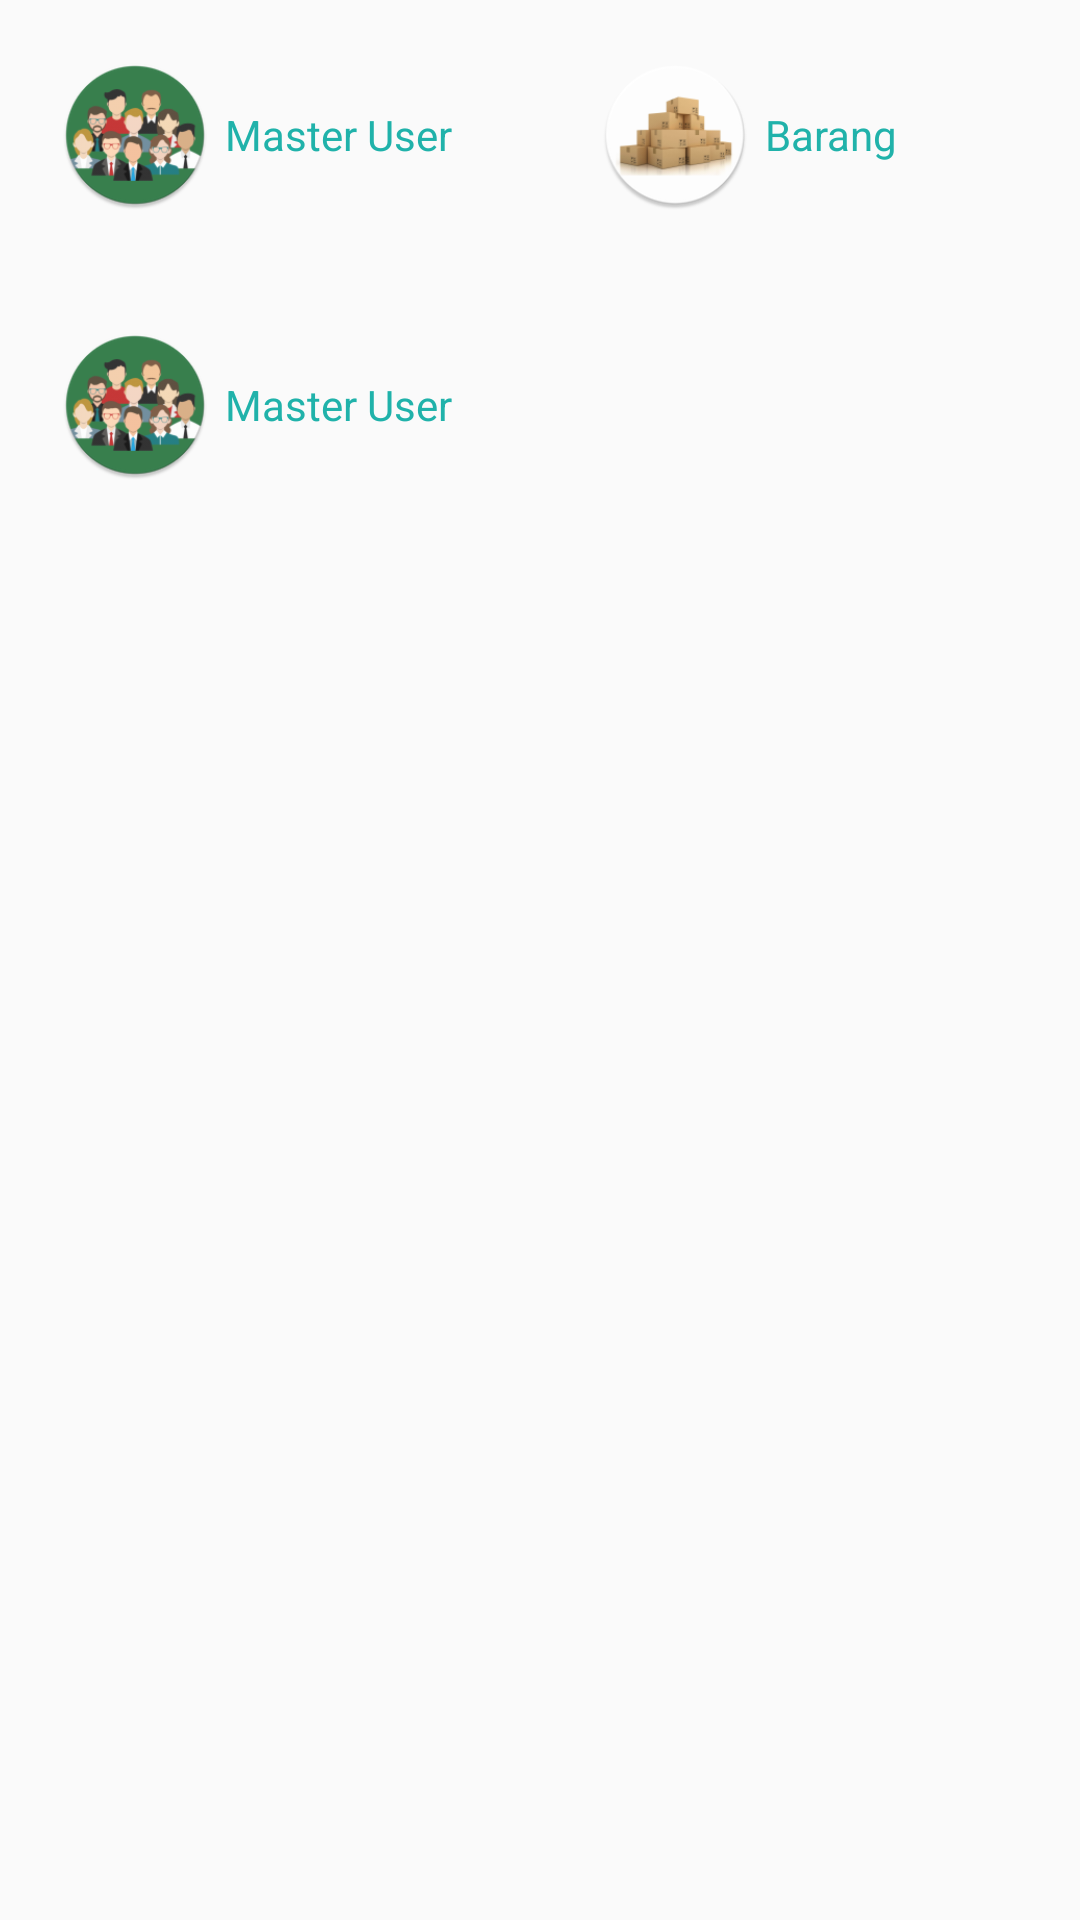

The Android layout XML behind this screen, and the referenced resources:
<!-- AndroidManifest.xml: application theme AppTheme -->
<!-- res/layout/activity_dashboard.xml -->
<?xml version="1.0" encoding="utf-8"?>
<RelativeLayout xmlns:android="http://schemas.android.com/apk/res/android"
    xmlns:tools="http://schemas.android.com/tools"
    android:id="@+id/activity_main"
    android:layout_width="match_parent"
    android:layout_height="match_parent"
    tools:context=".Dashboard">

    <LinearLayout
        android:layout_width="match_parent"
        android:layout_height="wrap_content"
        android:background="@android:color/transparent"
        android:baselineAligned="false"
        android:id="@+id/kotak1"
        android:orientation="horizontal">

        <LinearLayout
            android:layout_width="0dp"
            android:layout_height="wrap_content"
            android:layout_weight="1"

            android:background="@android:color/transparent">

                <RelativeLayout
                    android:id="@+id/layoutuser"
                    android:layout_width="match_parent"
                    android:layout_height="wrap_content"
                    android:background="@android:color/transparent"
                    android:padding="20dp">

                    <ImageView
                        android:id="@+id/imageuser"
                        android:layout_width="50dp"
                        android:layout_height="50dp"
                        android:layout_marginRight="5dp"
                        android:background="@mipmap/ic_pegawai" />

                    <TextView
                        android:id="@+id/txUser"
                        android:layout_width="wrap_content"
                        android:layout_height="wrap_content"
                        android:layout_centerVertical="true"
                        android:layout_toRightOf="@+id/imageuser"
                        android:text="Master User" />
                </RelativeLayout>

        </LinearLayout>

        <LinearLayout
            android:layout_width="0dp"
            android:layout_height="wrap_content"
            android:background="@android:color/transparent"
            android:layout_weight="1">
                <RelativeLayout
                    android:id="@+id/layoutbarang"
                    android:layout_width="match_parent"
                    android:background="@android:color/transparent"
                    android:layout_height="wrap_content"
                    android:padding="20dp">

                    <ImageView
                        android:id="@+id/imagebarang"
                        android:layout_width="50dp"
                        android:layout_height="50dp"
                        android:layout_marginRight="5dp"
                        android:background="@mipmap/ic_barang" />

                    <TextView
                        android:id="@+id/txbarang"
                        android:layout_width="wrap_content"
                        android:layout_height="wrap_content"
                        android:layout_centerVertical="true"
                        android:layout_toRightOf="@+id/imagebarang"
                        android:text="Barang" />
                </RelativeLayout>
        </LinearLayout>
    </LinearLayout>

    <LinearLayout
        android:layout_width="match_parent"
        android:layout_height="wrap_content"
        android:background="@android:color/transparent"
        android:baselineAligned="false"
        android:id="@+id/kotak2"
        android:layout_below="@+id/kotak1"
        android:orientation="horizontal">

        <LinearLayout
            android:layout_width="0dp"
            android:layout_height="wrap_content"
            android:layout_weight="1"

            android:background="@android:color/transparent">

            <RelativeLayout
                android:id="@+id/layoutuse"
                android:layout_width="match_parent"
                android:layout_height="wrap_content"
                android:background="@android:color/transparent"
                android:padding="20dp">

                <ImageView
                    android:id="@+id/imageuse"
                    android:layout_width="50dp"
                    android:layout_height="50dp"
                    android:layout_marginRight="5dp"
                    android:background="@mipmap/ic_pegawai" />

                <TextView
                    android:id="@+id/txUse"
                    android:layout_width="wrap_content"
                    android:layout_height="wrap_content"
                    android:layout_centerVertical="true"
                    android:layout_toRightOf="@+id/imageuse"
                    android:text="Master User" />
            </RelativeLayout>
        </LinearLayout>
    </LinearLayout>
</RelativeLayout>
<!-- resources referenced by this layout -->
<resources>
  <!-- mipmap ic_barang: png bitmap (mipmap-hdpi, 5847 bytes) -->
  <!-- mipmap ic_pegawai: png bitmap (mipmap-hdpi, 7697 bytes) -->
  <style name="AppTheme" parent="Theme.AppCompat.DayNight">
          
          <item name="colorPrimary">#000</item>
          <item name="colorPrimaryDark">@color/colorPrimaryDark</item>
          <item name="colorAccent">#7FFF00</item>
          <item name="android:textColor">#20B2AA</item>
          <item name="android:textColorHint">#1E90FF</item>
  
  
  
      </style>
  <!-- not gathered from this repository: default colours our renderer supplied (Android Studio template values) -->
  <color name="colorPrimaryDark">#FF3700B3</color>
</resources>
